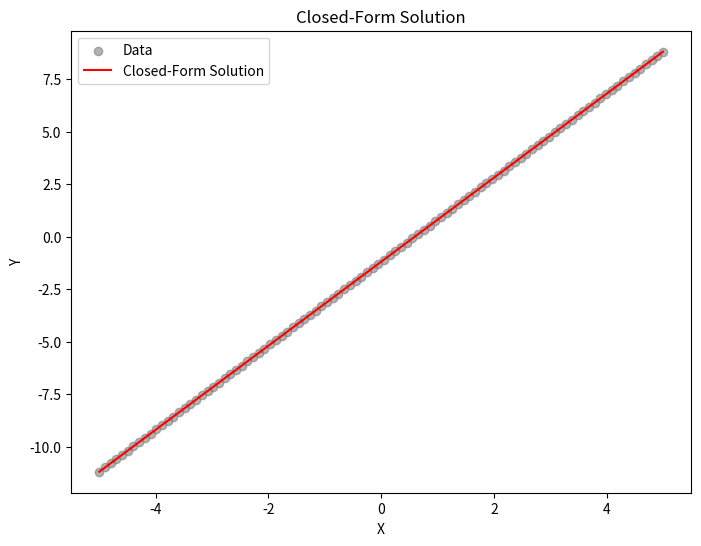
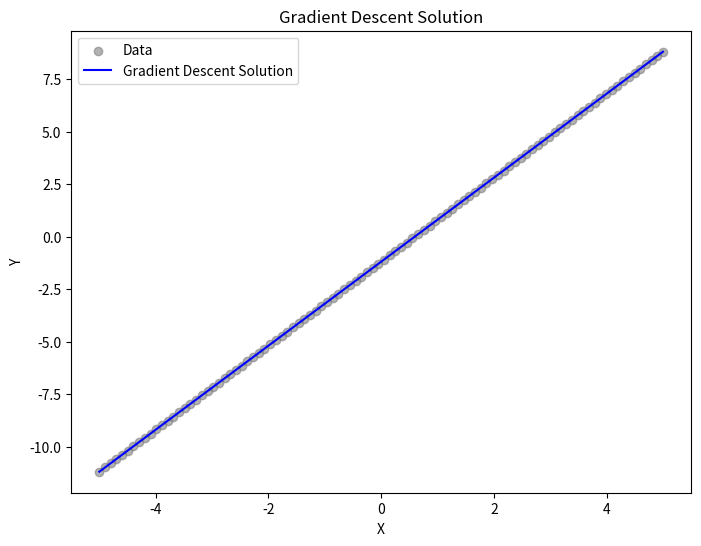
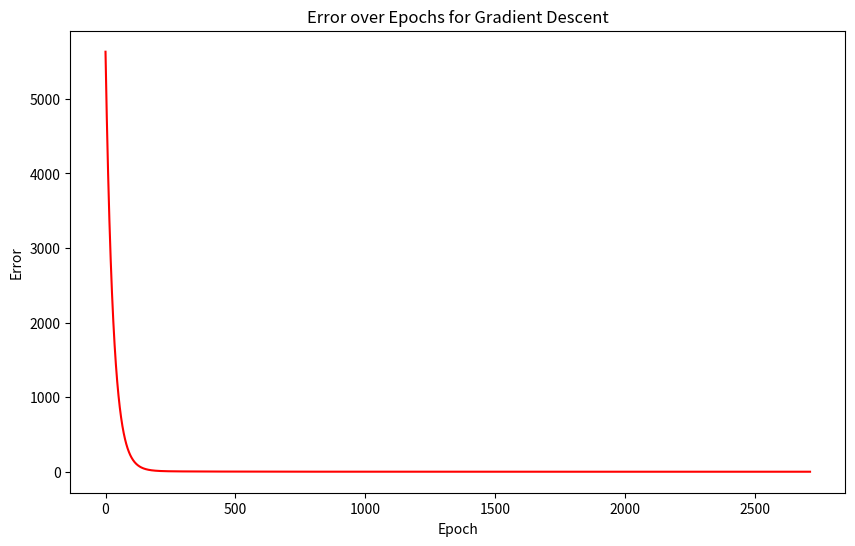
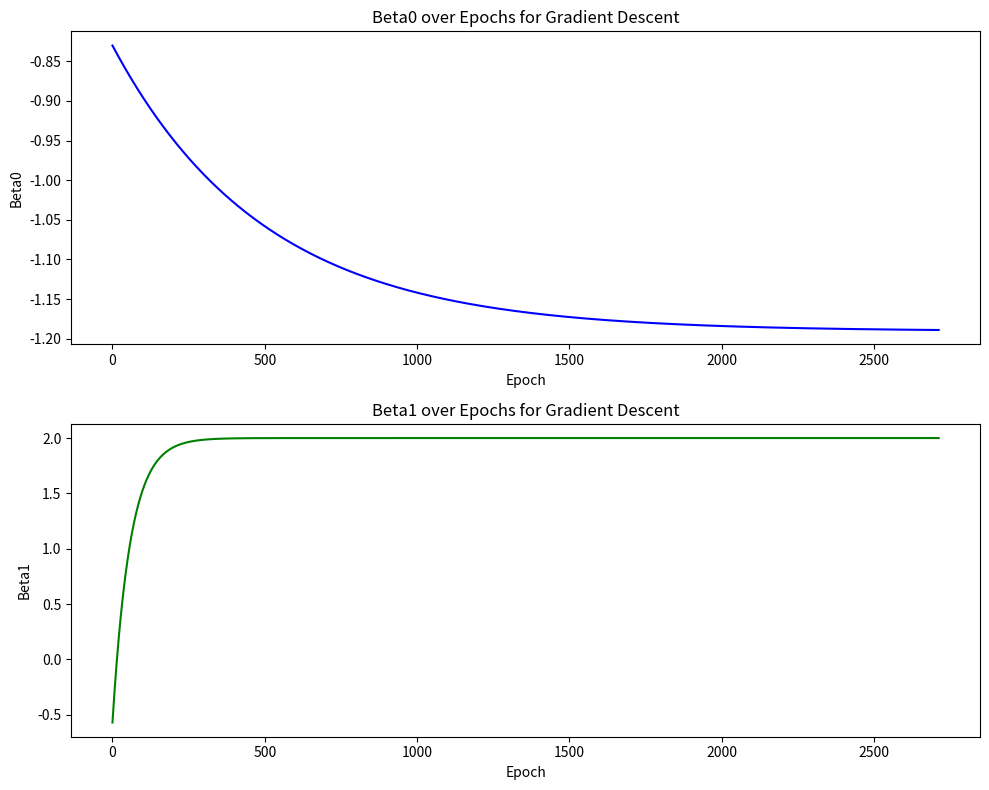

Recreate these plots in Python, in order.
import numpy as np
import matplotlib.pyplot as plt
from typing import NamedTuple, Tuple, List, Optional

# Define a NamedTuple for a range of values
class SampleRange(NamedTuple):
    start: float
    stop: float
    count: int

# Define noise function
def generateNoise(mean: float, sigma: float) -> float:
    """Generates noise from a normal distribution with a given mean and standard deviation."""
    return np.random.normal(mean, sigma)

# Function to generate x and y values with noise
def generateData(xRange: SampleRange, noiseMean: float, noiseSigma: float) -> Tuple[np.ndarray, np.ndarray]:
    """Generates x and y values within a given range with added noise."""
    xValues = np.linspace(xRange.start, xRange.stop, xRange.count)
    noise = generateNoise(noiseMean, noiseSigma)
    yValues = (2 * xValues) - 3 + noise
    return xValues, yValues

# Calculate x/feature matrix for the closed-form solution
def createFeatureMatrixForErrorSurface(x: np.ndarray, degree: int) -> np.ndarray:
    """Creates the x matrix for the closed-form solution."""
    return np.array([[xi ** j for j in range(degree + 1)] for xi in x])

# Function to calculate beta values using closed-form solution
def calculateClosedFormBeta(x: np.ndarray, y: np.ndarray, degree: int) -> np.ndarray:
    """Calculates beta values using the closed-form solution for a polynomial of a given degree."""
    xMatrix = createFeatureMatrixForErrorSurface(x, degree)
    xTranspose = xMatrix.T
    beta = np.linalg.inv(xTranspose @ xMatrix) @ (xTranspose @ y)
    return beta

# Function to calculate the sum of squared errors
def calculateError(x: np.ndarray, y: np.ndarray, beta0: float, beta1: float) -> float:
    """Calculates the sum of squared errors."""
    predictions = beta0 + beta1 * x
    errors = y - predictions
    return np.sum(errors ** 2)

# Function to calculate the gradients for beta0 and beta1
def calculateGradients(x: np.ndarray, y: np.ndarray, beta0: float, beta1: float) -> Tuple[float, float]:
    """Calculates the gradients for beta0 and beta1."""
    predictions = beta0 + beta1 * x
    gradBeta0 = -2 * np.mean(y - predictions)
    gradBeta1 = -2 * np.mean(x * (y - predictions))
    return gradBeta0, gradBeta1

# Function to perform one iteration of gradient descent
def performGradientDescentIteration(x: np.ndarray, y: np.ndarray, beta0: float, beta1: float, learningRate: float) -> Tuple[float, float, float]:
    """Performs one iteration of gradient descent."""
    gradBeta0, gradBeta1 = calculateGradients(x, y, beta0, beta1)
    beta0 -= learningRate * gradBeta0
    beta1 -= learningRate * gradBeta1
    error = calculateError(x, y, beta0, beta1)
    return beta0, beta1, error

# Function to find beta values using gradient descent
def findBetaGradientDescent(x: np.ndarray, y: np.ndarray, learningRate: float, maxIterations: int = 10000, tol: float = 1e-6) -> Optional[Tuple[float, float, List[float]]]:
    """Finds beta values using the gradient descent optimization algorithm."""
    beta0, beta1 = np.random.normal(0, 1), np.random.normal(0, 1)
    previousError = calculateError(x, y, beta0, beta1)
    errors = [previousError]
    beta0_values = [beta0]
    beta1_values = [beta1]

    for _ in range(maxIterations):
        beta0, beta1, error = performGradientDescentIteration(x, y, beta0, beta1, learningRate)
        error_difference = abs(errors[-1] - error)
        if error_difference < tol or error < 0.0001:
            if error_difference < tol:
                print(f"Terminating: Change in error ({error_difference:.6f}) is below tolerance ({tol:.6f}).")
            else:
                print(f"Terminating: Error ({error:.6f}) is below 0.0001.")
            break
        errors.append(error)
        beta0_values.append(beta0)
        beta1_values.append(beta1)
        
    return beta0, beta1, errors, beta0_values, beta1_values

# Plot the data, closed-form solution, and gradient descent solution
def plotClosedFormSolution(xValues: np.ndarray, yValues: np.ndarray, closedFormBetas: np.ndarray) -> None:
    """Plots the original data points and the closed-form solution."""
    plt.figure(figsize=(8, 6))
    plt.scatter(xValues, yValues, color='gray', label='Data', alpha=0.6)
    yClosedForm = closedFormBetas[0] + closedFormBetas[1] * xValues
    plt.plot(xValues, yClosedForm, color='red', label='Closed-Form Solution')
    plt.xlabel('X')
    plt.ylabel('Y')
    plt.title('Closed-Form Solution')
    plt.legend()
    plt.show()

# Plot the data and gradient descent solution
def plotGradientDescentSolution(xValues: np.ndarray, yValues: np.ndarray, gradientDescentBetas: Tuple[float, float]) -> None:
    """Plots the original data points and the gradient descent solution."""
    plt.figure(figsize=(8, 6))
    plt.scatter(xValues, yValues, color='gray', label='Data', alpha=0.6)
    yGradientDescent = gradientDescentBetas[0] + gradientDescentBetas[1] * xValues
    plt.plot(xValues, yGradientDescent, color='blue', label='Gradient Descent Solution')
    plt.xlabel('X')
    plt.ylabel('Y')
    plt.title('Gradient Descent Solution')
    plt.legend()
    plt.show()

# Plot the data, closed-form solution, and gradient descent solution
def plotSolutions(xValues: np.ndarray, yValues: np.ndarray, closedFormBetas: np.ndarray, gradientDescentBetas: Tuple[float, float], errors: List[float], beta0_values: List[float], beta1_values: List[float]) -> None:
    # Plot error over epochs for gradient descent
    plt.figure(figsize=(10, 6))
    iterations = range(len(errors))
    plt.plot(iterations, errors, color='red')
    plt.xlabel('Epoch')
    plt.ylabel('Error')
    plt.title('Error over Epochs for Gradient Descent')
    plt.show()

    # Plot beta0 and beta1 over epochs for gradient descent
    plt.figure(figsize=(10, 8))

    plt.subplot(2, 1, 1)
    iterations = range(len(beta0_values))
    plt.plot(iterations, beta0_values, color='blue')
    plt.xlabel('Epoch')
    plt.ylabel('Beta0')
    plt.title('Beta0 over Epochs for Gradient Descent')

    plt.subplot(2, 1, 2)
    iterations = range(len(beta1_values))
    plt.plot(iterations, beta1_values, color='green')
    plt.xlabel('Epoch')
    plt.ylabel('Beta1')
    plt.title('Beta1 over Epochs for Gradient Descent')

    plt.tight_layout()
    plt.show()

# Main function
def main():
    # Initialize the sample range and generate data
    xRange = SampleRange(start=-5, stop=5, count=100)
    xValues, yValues = generateData(xRange, noiseMean=0, noiseSigma=5)

    # Calculate beta values using closed-form solution
    closedFormBetas = calculateClosedFormBeta(xValues, yValues, degree=1)
    # Plot the closed-form solution
    plotClosedFormSolution(xValues, yValues, closedFormBetas)
    
    # Calculate beta values using gradient descent
    gradientDescentResult = findBetaGradientDescent(xValues, yValues, learningRate=0.001)

    if gradientDescentResult:
        gradientDescentBetas, errors, beta0_values, beta1_values = gradientDescentResult[0:2], gradientDescentResult[2], gradientDescentResult[3], gradientDescentResult[4]
        # Plot the gradient descent solution
        plotGradientDescentSolution(xValues, yValues, gradientDescentBetas)

        # Plot the data, closed-form solution, and gradient descent solution
        plotSolutions(xValues, yValues, closedFormBetas, gradientDescentBetas, errors, beta0_values, beta1_values)

# Run the main function when the script is executed directly
if __name__ == "__main__":
    main()